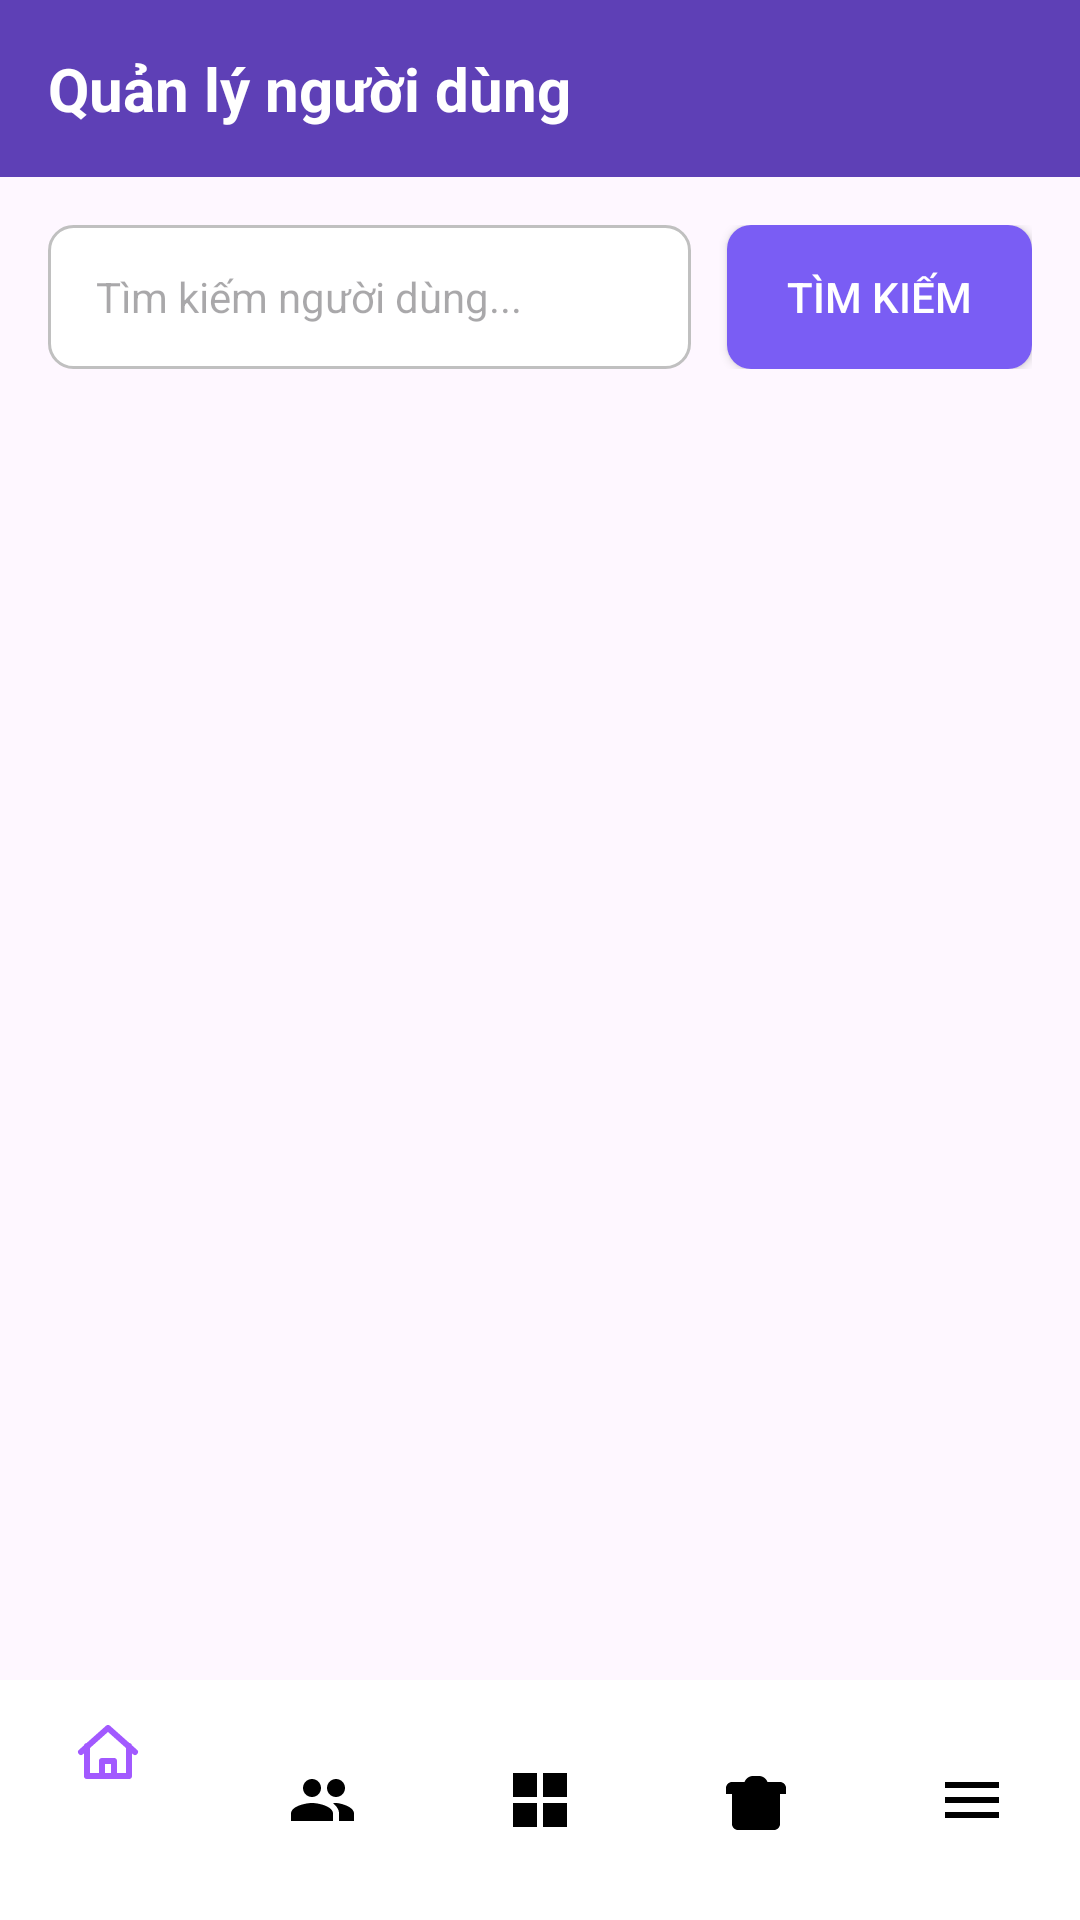

Write the Android layout XML for this screen, with the resource values it uses.
<!-- AndroidManifest.xml: application theme Theme.HaNoiCraftCorner -->
<!-- res/layout/activity_admin_user_management.xml -->
<?xml version="1.0" encoding="utf-8"?>
<androidx.constraintlayout.widget.ConstraintLayout xmlns:android="http://schemas.android.com/apk/res/android"
    xmlns:app="http://schemas.android.com/apk/res-auto"
    xmlns:tools="http://schemas.android.com/tools"
    android:id="@+id/main"
    android:layout_width="match_parent"
    android:layout_height="match_parent"
    tools:context=".main.admin.AdminUserManagementActivity">

    <LinearLayout
        android:layout_width="match_parent"
        android:layout_height="match_parent"
        android:orientation="vertical">

        <TextView
            android:layout_width="match_parent"
            android:layout_height="wrap_content"
            android:background="@color/primary"
            android:padding="16dp"
            android:text="Quản lý người dùng"
            android:textColor="@android:color/white"
            android:textSize="20sp"
            android:textStyle="bold" />

        
        <LinearLayout
            android:layout_width="match_parent"
            android:layout_height="wrap_content"
            android:gravity="center_vertical"
            android:orientation="horizontal"
            android:padding="16dp">

            <EditText
                android:id="@+id/etSearch"
                android:layout_width="0dp"
                android:layout_height="48dp"
                android:layout_marginEnd="12dp"
                android:layout_weight="1"
                android:background="@drawable/bg_search_input"
                android:hint="Tìm kiếm người dùng..."
                android:paddingStart="16dp"
                android:paddingEnd="16dp"
                android:textSize="14sp" />

            <Button
                android:id="@+id/btnSearch"
                android:layout_width="wrap_content"
                android:layout_height="48dp"
                android:background="@drawable/bg_purple_button"
                android:paddingStart="20dp"
                android:paddingEnd="20dp"
                android:text="Tìm kiếm"
                android:textColor="@android:color/white"
                android:textSize="14sp" />

        </LinearLayout>

        
        <LinearLayout
            android:layout_width="match_parent"
            android:layout_height="wrap_content"
            android:gravity="end"
            android:orientation="horizontal"
            android:paddingStart="16dp"
            android:paddingEnd="16dp"
            android:paddingBottom="8dp">

            <Spinner
                android:id="@+id/spinnerSort"
                android:layout_width="wrap_content"
                android:layout_height="wrap_content"
                android:background="@drawable/spinner_background"
                android:paddingStart="12dp"
                android:paddingTop="8dp"
                android:paddingEnd="12dp"
                android:entries="@array/sort_options"
                android:paddingBottom="8dp" />

        </LinearLayout>

        
        <androidx.recyclerview.widget.RecyclerView
            android:id="@+id/recyclerViewUsers"
            android:layout_width="match_parent"
            android:layout_height="0dp"
            android:layout_weight="1"
            android:clipToPadding="false"
            android:paddingStart="16dp"
            android:paddingEnd="16dp" />

    </LinearLayout>

    <com.google.android.material.bottomnavigation.BottomNavigationView
        android:id="@+id/bottomNavigation"
        android:layout_width="match_parent"
        android:layout_height="wrap_content"
        android:background="#FFFFFF"
        app:menu="@menu/bottom_nav_menu_admin"
        app:itemIconTint="@color/nav_item_admin_color"
        app:itemTextColor="@color/nav_item_admin_color"
        android:elevation="8dp"
        app:layout_constraintBottom_toBottomOf="parent"
        app:layout_constraintStart_toStartOf="parent"
        app:layout_constraintEnd_toEndOf="parent"
        tools:ignore="MissingConstraints" />

</androidx.constraintlayout.widget.ConstraintLayout>
<!-- resources referenced by this layout -->
<resources>
  <color name="primary">#5E40B6</color>
  <!-- drawable bg_purple_button (drawable) -->
  <shape xmlns:android="http://schemas.android.com/apk/res/android"
      android:shape="rectangle">
      <solid android:color="#7A5DF4" />
      <corners android:radius="8dp" />
  </shape>
  <!-- drawable bg_search_input (drawable) -->
  <shape xmlns:android="http://schemas.android.com/apk/res/android"
      android:shape="rectangle">
      <solid android:color="#FFFFFF" />
      <stroke android:width="1dp" android:color="#C0C0C0" />
      <corners android:radius="8dp" />
  </shape>
  <!-- drawable spinner_background (drawable) -->
  <shape xmlns:android="http://schemas.android.com/apk/res/android">
      <solid android:color="@android:color/white" />
      <stroke android:width="1dp" android:color="#E5E7EB" />
      <corners android:radius="6dp" />
  </shape>
  <style name="Theme.HaNoiCraftCorner" parent="Base.Theme.HaNoiCraftCorner" />
  <style name="Base.Theme.HaNoiCraftCorner" parent="Theme.Material3.DayNight.NoActionBar">
          
          
      </style>
</resources>
